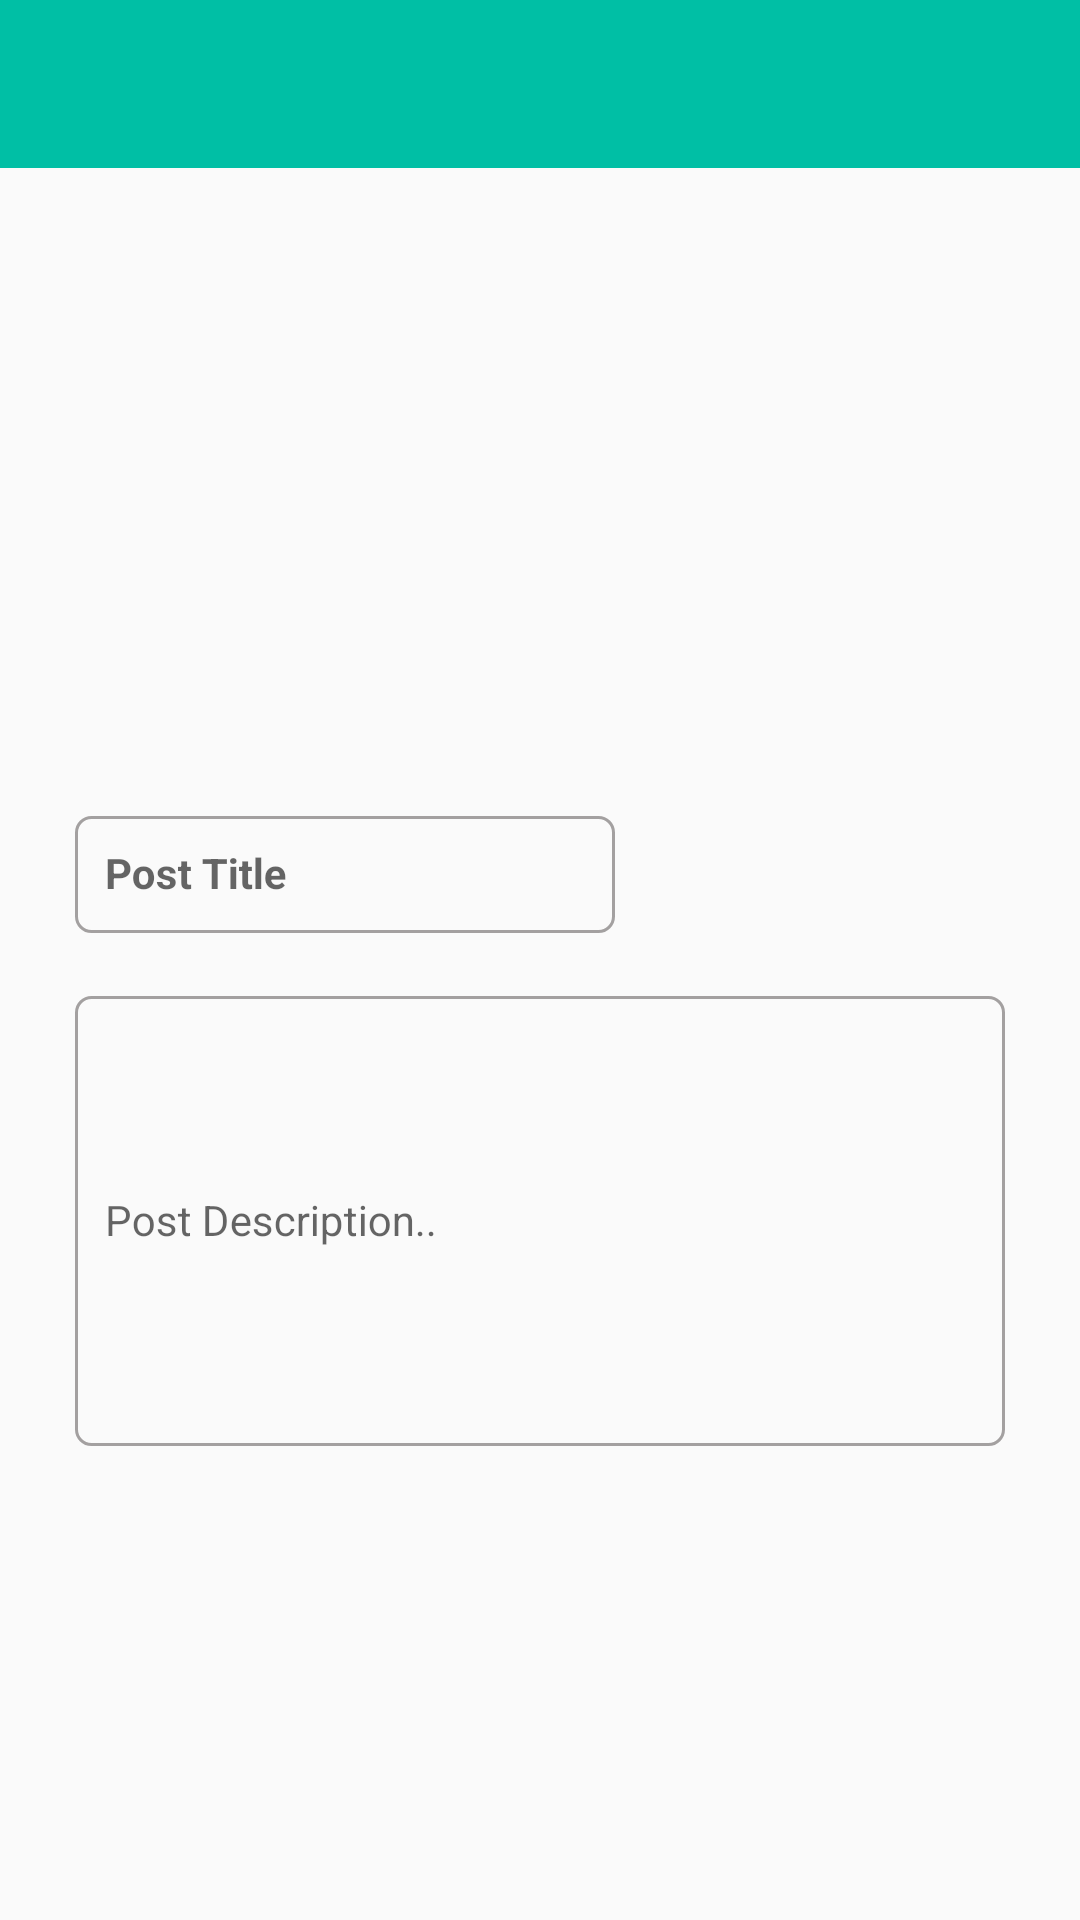

The Android layout XML behind this screen, and the referenced resources:
<!-- AndroidManifest.xml: application theme AppTheme -->
<!-- res/layout/activity_post.xml -->
<?xml version="1.0" encoding="utf-8"?>
<RelativeLayout xmlns:android="http://schemas.android.com/apk/res/android"
    xmlns:app="http://schemas.android.com/apk/res-auto"
    xmlns:tools="http://schemas.android.com/tools"
    android:layout_width="match_parent"
    android:layout_height="match_parent"
    tools:context=".PostActivity">


    <include layout="@layout/app_bar"
        android:id="@+id/appBarID"
        />

    <ImageButton
        android:layout_below="@+id/appBarID"
        android:layout_width="match_parent"
        android:layout_height="200dp"
        android:id="@+id/imageButtonId"
        android:scaleType="centerCrop"
        android:adjustViewBounds="true"
        android:src="@drawable/addimage"
        android:background="#00FFFFFF"
        />

    <com.google.android.material.textfield.TextInputLayout
        android:layout_margin="5dp"
        android:layout_below="@+id/imageButtonId"
        android:id="@+id/titleErrorId"
        android:layout_width="match_parent"
        android:layout_height="wrap_content">
        <EditText
            android:layout_width="match_parent"
            android:layout_height="wrap_content"
            android:id="@+id/edt_postTitleId"
            android:hint="Post Title"
            android:background="@drawable/input_outline"
            android:padding="10dp"
            android:textAppearance="@style/TextAppearance.AppCompat"
            android:textStyle="bold"
            android:layout_marginTop="20dp"
            android:layout_marginStart="20dp"
            android:layout_marginEnd="150dp"
            />
    </com.google.android.material.textfield.TextInputLayout>

    <com.google.android.material.textfield.TextInputLayout
        android:layout_width="match_parent"
        android:layout_height="wrap_content"
        android:layout_below="@+id/titleErrorId"
        android:layout_margin="5dp"
        android:id="@+id/descErrorID"
        >
        <EditText
            android:layout_width="match_parent"
            android:layout_height="150dp"
            android:id="@+id/edt_postDescId"
            android:hint="Post Description.."
            android:background="@drawable/input_outline"
            android:padding="10dp"
            android:textAppearance="@style/TextAppearance.AppCompat"
            android:layout_marginTop="10dp"
            android:layout_marginStart="20dp"
            android:layout_marginEnd="20dp"
            android:textAlignment="center"
            />
    </com.google.android.material.textfield.TextInputLayout>


</RelativeLayout>
<!-- res/layout/app_bar.xml (included above) -->
<?xml version="1.0" encoding="utf-8"?>
<androidx.appcompat.widget.Toolbar xmlns:android="http://schemas.android.com/apk/res/android"
    android:layout_width="match_parent"
    android:layout_height="wrap_content"
    xmlns:app="http://schemas.android.com/apk/res-auto"
    android:background="@color/colorPrimary"
    app:theme="@style/MyCustomTheme"
    app:popupTheme="@style/ThemeOverlay.AppCompat.Dark"
    >
</androidx.appcompat.widget.Toolbar>
<!-- resources referenced by this layout -->
<resources>
  <color name="colorPrimary">#00BFA5</color>
  <!-- drawable button_grad (drawable) -->
  <?xml version="1.0" encoding="utf-8"?>
  <shape android:shape="rectangle" xmlns:android="http://schemas.android.com/apk/res/android">
      <gradient android:endColor="#24006B"
          android:startColor="#6C00F0"
          android:angle="225"
          />
  
  </shape>
  <!-- drawable input_outline (drawable) -->
  <?xml version="1.0" encoding="utf-8"?>
  <shape xmlns:android="http://schemas.android.com/apk/res/android">
      <stroke android:color="#E3999696"
          android:width="1dp"
          />
      <corners android:radius="5dp"/>
  
  </shape>
  <style name="MyCustomTheme" parent="ThemeOverlay.AppCompat.Light">
          <item name="android:textColorPrimary">#252525</item>
          <item name="android:textColorSecondary">#E53935</item>
      </style>
  <style name="AppTheme" parent="Theme.AppCompat.Light.NoActionBar">
          
          <item name="colorPrimary">@color/colorPrimary</item>
          <item name="colorPrimaryDark">@color/colorPrimaryDark</item>
          <item name="colorAccent">@color/colorAccent</item>
      </style>
  <color name="colorPrimaryDark">#00897B</color>
  <color name="colorAccent">#D81B60</color>
</resources>
